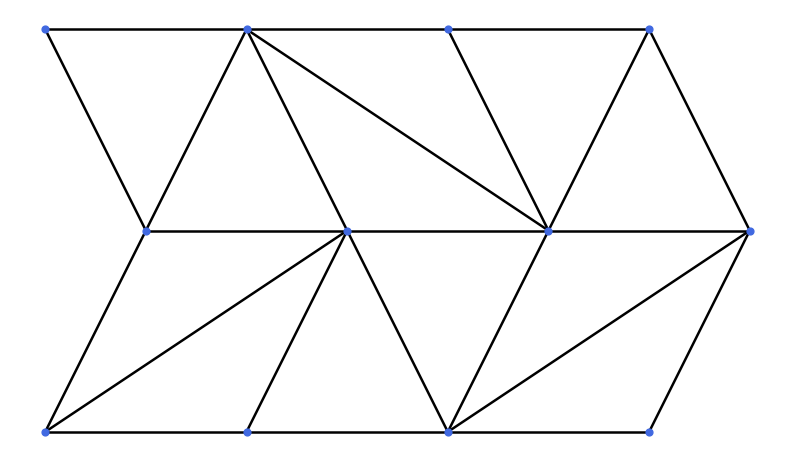
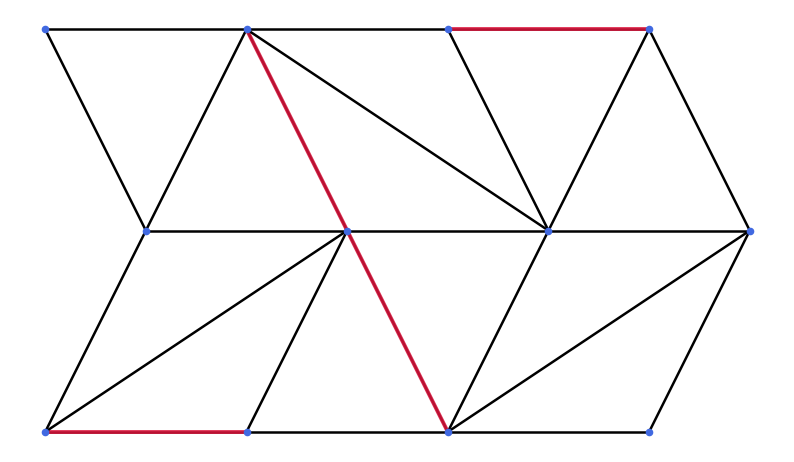
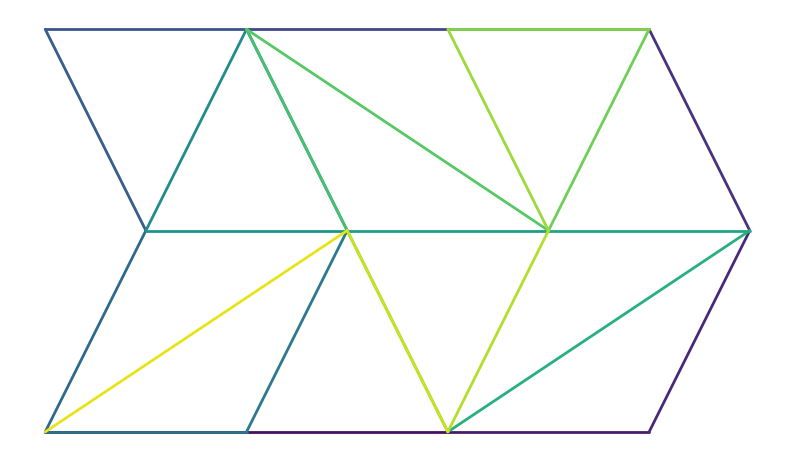

Python code for these plots, in order:
"""
route_mapping.py

Step 3: Route Pathfinding via Chinese Postman Problem (CPP) and Minimum-Angle
Fleury Eulerian Circuit Extraction (Report Section 2.3).
Pairs odd-degree vertices via all-pairs Dijkstra shortest paths and minimum-weight
perfect matching, then extracts a single continuous Eulerian circuit that greedily
minimises angular deflection at every vertex while avoiding bridges.
"""

from __future__ import annotations

import matplotlib.pyplot as plt
import networkx as nx
import numpy as np

# ALPHA is used only to report an optional angle-weighted cost after routing
ALPHA: float = 0.0


# ==============================================================================
# 1. GEOMETRY & DEFLECTION HELPERS
# ==============================================================================
def compute_polyline_length(pts: np.ndarray) -> float:
    """Computes total Euclidean arc length of a 2D polyline."""
    pts = np.asarray(pts, dtype=float)
    if len(pts) < 2:
        return 0.0
    return float(np.sum(np.linalg.norm(pts[1:] - pts[:-1], axis=1)))


def edge_direction(pts: np.ndarray) -> np.ndarray:
    """Computes the unit chord direction vector from the start to the end of `pts`."""
    vec = pts[-1] - pts[0]
    norm = float(np.linalg.norm(vec))
    if norm < 1e-12:
        return np.array([1.0, 0.0])
    return vec / norm


def angle_between(v1: np.ndarray, v2: np.ndarray) -> float:
    """Computes the unsigned deflection angle in radians [0, pi] between `v1` and `v2`."""
    n1 = float(np.linalg.norm(v1))
    n2 = float(np.linalg.norm(v2))
    if n1 < 1e-12 or n2 < 1e-12:
        return 0.0
    dot = np.clip(np.dot(v1 / n1, v2 / n2), -1.0, 1.0)
    return float(np.arccos(dot))


def traversal_direction(pts: np.ndarray, current_pos: np.ndarray) -> np.ndarray:
    """Orients `pts` away from `current_pos` and returns its unit chord direction."""
    d1 = np.linalg.norm(pts[0] - current_pos)
    d2 = np.linalg.norm(pts[-1] - current_pos)
    if d2 < d1:
        pts = pts[::-1]
    return edge_direction(pts)


# ==============================================================================
# 2. ROUTE METRICS & PRE-FOURIER DESCRIPTORS
# ==============================================================================
def compute_angle_weighted_cost(
    distance: float,
    total_angle_deg: float,
    alpha: float = ALPHA,
) -> float:
    """Computes angle-weighted route cost W = L * (1 + alpha * sin(theta / 2))."""
    theta = np.radians(total_angle_deg)
    return float(distance * (1.0 + alpha * np.sin(theta / 2.0)))


def compute_total_turn_angle(euler_graph: nx.MultiGraph, route: list[tuple[int, int, int]]) -> float:
    """Computes cumulative exterior turning angle in degrees across `route`."""
    total_angle = 0.0
    previous_dir = None

    for u, v, k in route:
        pts = euler_graph[u][v][k]["pts"]
        direction = traversal_direction(pts, euler_graph.nodes[u]["pos"])
        if previous_dir is not None:
            total_angle += float(np.degrees(angle_between(previous_dir, direction)))
        previous_dir = direction

    return float(total_angle)


def compute_polyline_turn_angles(polyline: np.ndarray) -> np.ndarray:
    """Computes exterior deflection angles in radians [0, pi] at each polyline vertex."""
    pts = np.asarray(polyline, dtype=float)
    if len(pts) < 3:
        return np.zeros(1, dtype=float)
    diffs = np.diff(pts, axis=0)
    seg_lens = np.hypot(diffs[:, 0], diffs[:, 1])
    valid_vecs = diffs[seg_lens > 1e-9]
    valid_lens = seg_lens[seg_lens > 1e-9]
    if len(valid_vecs) < 2:
        return np.zeros(1, dtype=float)
    unit_vecs = valid_vecs / valid_lens[:, None]
    dots = np.clip(np.sum(unit_vecs[:-1] * unit_vecs[1:], axis=1), -1.0, 1.0)
    return np.arccos(dots)


def compute_route_descriptors(
    euler_graph: nx.MultiGraph,
    route: list[tuple[int, int, int]],
    polyline: np.ndarray,
    canvas_diag: float | None = None,
) -> dict[str, float]:
    """
    Computes scale-invariant geometric, topological, and angular descriptors of
    the Eulerian route prior to Fourier reconstruction.
    """
    total_len = 0.0
    duplicated_len = 0.0
    bridge_len = 0.0
    original_stroke_len = 0.0

    for u, v, k in route:
        edge_data = euler_graph[u][v][k]
        seg_len = compute_polyline_length(edge_data["pts"])
        total_len += seg_len
        if edge_data.get("duplicated", False):
            duplicated_len += seg_len
        elif edge_data.get("bridge", False):
            bridge_len += seg_len
        else:
            original_stroke_len += seg_len

    safe_total_len = max(total_len, 1e-9)
    doubled_path_prop = duplicated_len / safe_total_len
    mst_bridge_len_prop = bridge_len / safe_total_len

    if canvas_diag is None or canvas_diag <= 0:
        span_x = float(np.ptp(polyline[:, 0])) if len(polyline) > 0 else 1.0
        span_y = float(np.ptp(polyline[:, 1])) if len(polyline) > 0 else 1.0
        canvas_diag = max(float(np.hypot(span_x, span_y)), 1e-6)

    tortuosity_len_to_diag = total_len / max(float(canvas_diag), 1e-6)

    total_junction_turn_deg = compute_total_turn_angle(euler_graph, route)
    mean_junction_turn_deg = total_junction_turn_deg / max(1, len(route))
    mean_junction_turn_norm = mean_junction_turn_deg / 180.0

    vertex_turns_rad = compute_polyline_turn_angles(polyline)
    rms_vertex_turn_rad = float(np.sqrt(np.mean(vertex_turns_rad ** 2)))
    rms_vertex_turn_deg = float(np.degrees(rms_vertex_turn_rad))
    rms_vertex_turn_norm = rms_vertex_turn_rad / np.pi
    acute_turn_fraction = float(np.mean(np.degrees(vertex_turns_rad) >= 60.0))

    return {
        "total_polyline_len": total_len,
        "original_stroke_len": original_stroke_len,
        "duplicated_len": duplicated_len,
        "mst_bridge_len": bridge_len,
        "doubled_path_prop": doubled_path_prop,
        "mst_bridge_len_prop": mst_bridge_len_prop,
        "tortuosity_len_to_diag": tortuosity_len_to_diag,
        "total_turn_angle_deg": total_junction_turn_deg,
        "mean_junction_turn_deg": mean_junction_turn_deg,
        "mean_junction_turn_norm": mean_junction_turn_norm,
        "rms_vertex_turn_deg": rms_vertex_turn_deg,
        "rms_vertex_turn_norm": rms_vertex_turn_norm,
        "acute_turn_fraction": acute_turn_fraction,
    }


# ==============================================================================
# 3. CHINESE POSTMAN PROBLEM (SECTION 2.3.1)
# ==============================================================================
def build_cpp_graph(bridged_graph: nx.MultiGraph) -> nx.MultiGraph:
    """Assigns Euclidean arc-length weights to every edge of `bridged_graph`."""
    weighted = nx.MultiGraph()
    for n, attrs in bridged_graph.nodes(data=True):
        weighted.add_node(n, **attrs)

    for u, v, k, data in bridged_graph.edges(keys=True, data=True):
        attrs = dict(data)
        attrs["weight"] = compute_polyline_length(data["pts"])
        weighted.add_edge(u, v, key=k, **attrs)

    return weighted


def find_odd_nodes(graph: nx.MultiGraph) -> list[int]:
    """Returns all vertices in `graph` with odd degree."""
    return [n for n in graph.nodes if graph.degree(n) % 2 == 1]


def compute_odd_node_shortest_paths(
    graph: nx.MultiGraph,
    odd_nodes: list[int],
) -> dict[tuple[int, int], dict]:
    """Computes all-pairs Dijkstra shortest paths and distances between `odd_nodes`."""
    shortest: dict[tuple[int, int], dict] = {}
    for i, u in enumerate(odd_nodes):
        for v in odd_nodes[i + 1 :]:
            path = nx.dijkstra_path(graph, u, v, weight="weight")
            distance = nx.dijkstra_path_length(graph, u, v, weight="weight")
            shortest[(u, v)] = {"distance": float(distance), "path": path}
    return shortest


def minimum_weight_matching(
    odd_nodes: list[int],
    shortest: dict[tuple[int, int], dict],
) -> set[tuple[int, int]]:
    """Solves minimum-weight perfect matching over `odd_nodes` using negative distances."""
    matching_graph = nx.Graph()
    for (u, v), info in shortest.items():
        matching_graph.add_edge(u, v, weight=-info["distance"])
    return nx.max_weight_matching(matching_graph, maxcardinality=True)


def eulerise_graph(
    graph: nx.MultiGraph,
    matching: set[tuple[int, int]],
    shortest: dict[tuple[int, int], dict],
) -> nx.MultiGraph:
    """Duplicates shortest-path edges between matched odd vertices so all degrees become even."""
    euler_graph = graph.copy()
    for u, v in matching:
        lookup = (u, v) if (u, v) in shortest else (v, u)
        path = shortest[lookup]["path"]
        for a, b in zip(path[:-1], path[1:]):
            edge_data = min(
                euler_graph.get_edge_data(a, b).values(),
                key=lambda d: d["weight"],
            )
            duplicated_attrs = dict(edge_data)
            duplicated_attrs["duplicated"] = True
            euler_graph.add_edge(a, b, **duplicated_attrs)
    return euler_graph


# ==============================================================================
# 4. FLEURY + MINIMUM-ANGLE EULERIAN CIRCUIT & POLYLINE STITCHING (SECTION 2.3.2)
# ==============================================================================
def build_euler_route(
    euler_graph: nx.MultiGraph,
    start: int | None = None,
) -> list[tuple[int, int, int]]:
    """
    Extracts an Eulerian circuit traversing every edge of `euler_graph` once.
    At each vertex, selects the untraversed outgoing edge with the smallest
    exterior turning angle relative to the incoming direction of travel while
    using Fleury's bridge check so remaining edges are never disconnected.

    Args:
        euler_graph: Connected Eulerian multigraph (all vertex degrees even).
        start: Optional starting vertex ID (defaults to `min(euler_graph.nodes)`).

    Returns:
        Ordered list of traversed edge tuples `(u, v, key)`.
    """
    remaining = euler_graph.copy()
    if start is None:
        start = min(euler_graph.nodes)

    current = start
    previous_dir = None
    route: list[tuple[int, int, int]] = []

    def is_bridge(u: int, v: int, k: int) -> bool:
        if remaining.degree(u) == 1:
            return False
        data = dict(remaining[u][v][k])
        remaining.remove_edge(u, v, key=k)
        connected = nx.has_path(remaining, u, v)
        remaining.add_edge(u, v, key=k, **data)
        return not connected

    while remaining.number_of_edges() > 0:
        candidates = []
        for _, nbr, k in remaining.edges(current, keys=True):
            pts = remaining[current][nbr][k]["pts"]
            direction = traversal_direction(pts, euler_graph.nodes[current]["pos"])
            deflection = 0.0 if previous_dir is None else angle_between(previous_dir, direction)
            candidates.append((deflection, nbr, k, direction))

        safe = [c for c in candidates if not is_bridge(current, c[1], c[2])]
        pool = safe if safe else candidates

        _, nbr, k, direction = min(pool, key=lambda c: c[0])
        route.append((current, nbr, k))
        remaining.remove_edge(current, nbr, key=k)
        previous_dir = direction
        current = nbr

    return route


def route_to_polyline(
    euler_graph: nx.MultiGraph,
    route: list[tuple[int, int, int]],
) -> np.ndarray:
    """Stitches oriented edge polylines along `route` into one continuous 2D trajectory."""
    drawing_pts: list[np.ndarray] = []

    for u, v, k in route:
        pts = euler_graph[u][v][k]["pts"].copy()
        if len(drawing_pts) == 0:
            if np.linalg.norm(pts[-1] - euler_graph.nodes[u]["pos"]) < np.linalg.norm(
                pts[0] - euler_graph.nodes[u]["pos"]
            ):
                pts = pts[::-1]
            drawing_pts.extend(pts)
            continue

        start_dist = np.linalg.norm(drawing_pts[-1] - pts[0])
        end_dist = np.linalg.norm(drawing_pts[-1] - pts[-1])
        if end_dist < start_dist:
            pts = pts[::-1]
        drawing_pts.extend(pts[1:])

    return np.array(drawing_pts, dtype=float)


def chinese_postman(
    bridged_graph: nx.MultiGraph,
    canvas_diag: float | None = None,
) -> dict:
    """
    Executes Step 3 (Report Section 2.3): solves the Chinese Postman Problem on
    `bridged_graph` and constructs an angle-guided Eulerian trajectory.

    Args:
        bridged_graph: Connected spatial multigraph from Step 2.
        canvas_diag: Optional image bounding diagonal D for descriptor scaling.

    Returns:
        Dictionary containing 'euler_graph', 'route', 'polyline', and 'descriptors'.
    """
    print("Building weighted graph...")
    weighted = build_cpp_graph(bridged_graph)
    odd_nodes = find_odd_nodes(weighted)
    print(f"Odd vertices found: {len(odd_nodes)}")

    if len(odd_nodes) == 0:
        euler_graph = weighted
    else:
        print("Finding shortest paths (distance only)...")
        shortest = compute_odd_node_shortest_paths(weighted, odd_nodes)
        print("Solving minimum weight matching...")
        matching = minimum_weight_matching(odd_nodes, shortest)
        print(f"Matched pairs: {len(matching)}")
        print("Eulerising graph...")
        euler_graph = eulerise_graph(weighted, matching, shortest)

    print("Computing angle-guided Euler circuit...")
    route = build_euler_route(euler_graph)
    polyline = route_to_polyline(euler_graph, route)
    descriptors = compute_route_descriptors(euler_graph, route, polyline, canvas_diag=canvas_diag)

    return {
        "euler_graph": euler_graph,
        "route": route,
        "polyline": polyline,
        "descriptors": descriptors,
    }


# ==============================================================================
# 5. UNIFORM VISUALISATION HELPERS
# ==============================================================================
def plot_original_graph(graph: nx.MultiGraph, save_path: str = "original_graph.png") -> None:
    """Saves a clean borderless plot of the extracted base multigraph."""
    fig = plt.figure(figsize=(10, 10), facecolor="white")
    ax = fig.add_subplot(111)
    ax.set_facecolor("white")

    for _, _, data in graph.edges(data=True):
        pts = data["pts"]
        ax.plot(pts[:, 0], pts[:, 1], "k-", linewidth=1.8)
    for _, attrs in graph.nodes(data=True):
        x, y = attrs["pos"]
        ax.scatter(x, y, color="royalblue", s=24, zorder=5)

    ax.set_aspect("equal")
    ax.axis("off")
    plt.savefig(save_path, dpi=300, bbox_inches="tight", pad_inches=0.1, facecolor="white")
    plt.close(fig)
    print(f"Saved original graph plot to '{save_path}'")


def plot_eulerised_graph(euler_graph: nx.MultiGraph, save_path: str = "eulerised_graph.png") -> None:
    """Saves a clean borderless plot highlighting CPP-duplicated edges in crimson."""
    fig = plt.figure(figsize=(10, 10), facecolor="white")
    ax = fig.add_subplot(111)
    ax.set_facecolor("white")

    for _, _, _, data in euler_graph.edges(keys=True, data=True):
        pts = data["pts"]
        if data.get("duplicated", False):
            ax.plot(pts[:, 0], pts[:, 1], color="crimson", linewidth=2.8, alpha=0.85)
        elif data.get("bridge", False):
            ax.plot(pts[:, 0], pts[:, 1], "c--", linewidth=1.8)
        else:
            ax.plot(pts[:, 0], pts[:, 1], color="black", linewidth=1.8)
    for _, attrs in euler_graph.nodes(data=True):
        x, y = attrs["pos"]
        ax.scatter(x, y, color="royalblue", s=20, zorder=5)

    ax.set_aspect("equal")
    ax.axis("off")
    plt.savefig(save_path, dpi=300, bbox_inches="tight", pad_inches=0.1, facecolor="white")
    plt.close(fig)
    print(f"Saved Eulerised graph plot to '{save_path}'")


def plot_route(
    euler_graph: nx.MultiGraph,
    route: list[tuple[int, int, int]],
    save_path: str = "euler_route.png",
) -> None:
    """Saves a clean borderless plot colour-coded by traversal order along `route`."""
    fig = plt.figure(figsize=(10, 10), facecolor="white")
    ax = fig.add_subplot(111)
    ax.set_facecolor("white")

    cmap = plt.cm.viridis
    n_steps = len(route)
    for i, (u, v, k) in enumerate(route):
        pts = euler_graph[u][v][k]["pts"].copy()
        if np.linalg.norm(pts[-1] - euler_graph.nodes[u]["pos"]) < np.linalg.norm(
            pts[0] - euler_graph.nodes[u]["pos"]
        ):
            pts = pts[::-1]
        colour = cmap(i / max(n_steps, 1))
        ax.plot(pts[:, 0], pts[:, 1], color=colour, linewidth=2.0, solid_capstyle="round")

    ax.set_aspect("equal")
    ax.axis("off")
    plt.savefig(save_path, dpi=300, bbox_inches="tight", pad_inches=0.1, facecolor="white")
    plt.close(fig)
    print(f"Saved Euler route plot to '{save_path}'")


# ==============================================================================
# STANDALONE VERIFICATION TEST
# ==============================================================================
if __name__ == "__main__":
    test_graph = nx.MultiGraph()
    positions = {
        0: (0, 0), 1: (2, 0), 2: (4, 0), 3: (6, 0),
        4: (1, 2), 5: (3, 2), 6: (5, 2), 7: (7, 2),
        8: (0, 4), 9: (2, 4), 10: (4, 4), 11: (6, 4),
    }
    for n, pos in positions.items():
        test_graph.add_node(n, pos=np.array(pos, dtype=float))

    for a, b in [
        (0, 1), (1, 2), (2, 3), (4, 5), (5, 6), (6, 7),
        (8, 9), (9, 10), (10, 11), (0, 4), (1, 5), (2, 6),
        (3, 7), (4, 8), (5, 9), (6, 10), (7, 11), (0, 5),
        (2, 5), (2, 7), (4, 9), (6, 9), (6, 11),
    ]:
        test_graph.add_edge(a, b, pts=np.array([positions[a], positions[b]], dtype=float))

    result = chinese_postman(test_graph)
    euler_g = result["euler_graph"]
    tour = result["route"]

    assert len(tour) == euler_g.number_of_edges(), "Some edges were missed!"
    assert len({(min(u, v), max(u, v), k) for u, v, k in tour}) == len(tour), "Duplicate edge!"
    assert nx.is_eulerian(euler_g), "Graph is not Eulerian!"

    total_dist = sum(euler_g[u][v][k]["weight"] for u, v, k in tour)
    turn_deg = compute_total_turn_angle(euler_g, tour)
    print(f"Total route distance: {total_dist:.2f} | Total turn angle: {turn_deg:.2f} deg")
    plot_original_graph(test_graph, "test_original.png")
    plot_eulerised_graph(euler_g, "test_eulerised.png")
    plot_route(euler_g, tour, "test_route.png")
